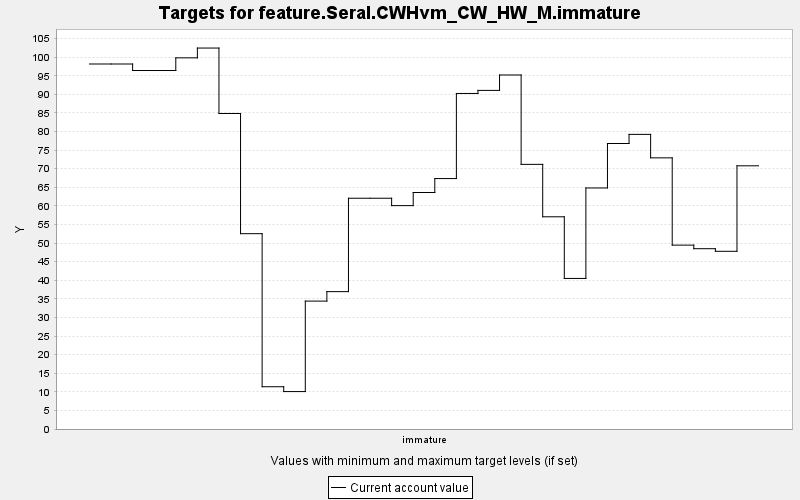

The data file committed next to this chart (first rows):
TARGET, PERIOD, YEAR, PERIODWIDTH, MINIMUM, MAXIMUM, MINWEIGHT, MAXWEIGHT, CURRENT, SUMMARY
feature.Seral.CWHvm_CW_HW_M.immature, 0, 0, 10.0, 0.0, 10000, 1.0, 1.0, 98.16, 0.0
feature.Seral.CWHvm_CW_HW_M.immature, 1, 10, 10.0, 0.0, 10000, 1.0, 1.0, 98.16, 0.0
feature.Seral.CWHvm_CW_HW_M.immature, 2, 20, 10.0, 0.0, 10000, 1.0, 1.0, 96.41, 0.0
feature.Seral.CWHvm_CW_HW_M.immature, 3, 30, 10.0, 0.0, 10000, 1.0, 1.0, 96.41, 0.0
feature.Seral.CWHvm_CW_HW_M.immature, 4, 40, 10.0, 0.0, 10000, 1.0, 1.0, 99.82, 0.0
feature.Seral.CWHvm_CW_HW_M.immature, 5, 50, 10.0, 0.0, 10000, 1.0, 1.0, 102.5, 0.0
feature.Seral.CWHvm_CW_HW_M.immature, 6, 60, 10.0, 0.0, 10000, 1.0, 1.0, 84.85, 0.0
feature.Seral.CWHvm_CW_HW_M.immature, 7, 70, 10.0, 0.0, 10000, 1.0, 1.0, 52.53, 0.0
feature.Seral.CWHvm_CW_HW_M.immature, 8, 80, 10.0, 0.0, 10000, 1.0, 1.0, 11.37, 0.0
feature.Seral.CWHvm_CW_HW_M.immature, 9, 90, 10.0, 0.0, 10000, 1.0, 1.0, 10.07, 0.0
feature.Seral.CWHvm_CW_HW_M.immature, 10, 100, 10.0, 0.0, 10000, 1.0, 1.0, 34.4, 0.0
feature.Seral.CWHvm_CW_HW_M.immature, 11, 110, 10.0, 0.0, 10000, 1.0, 1.0, 36.94, 0.0
feature.Seral.CWHvm_CW_HW_M.immature, 12, 120, 10.0, 0.0, 10000, 1.0, 1.0, 62.06, 0.0
feature.Seral.CWHvm_CW_HW_M.immature, 13, 130, 10.0, 0.0, 10000, 1.0, 1.0, 62.06, 0.0
feature.Seral.CWHvm_CW_HW_M.immature, 14, 140, 10.0, 0.0, 10000, 1.0, 1.0, 60.08, 0.0
feature.Seral.CWHvm_CW_HW_M.immature, 15, 150, 10.0, 0.0, 10000, 1.0, 1.0, 63.6, 0.0
feature.Seral.CWHvm_CW_HW_M.immature, 16, 160, 10.0, 0.0, 10000, 1.0, 1.0, 67.35, 0.0
feature.Seral.CWHvm_CW_HW_M.immature, 17, 170, 10.0, 0.0, 10000, 1.0, 1.0, 90.24, 0.0
feature.Seral.CWHvm_CW_HW_M.immature, 18, 180, 10.0, 0.0, 10000, 1.0, 1.0, 91.07, 0.0
feature.Seral.CWHvm_CW_HW_M.immature, 19, 190, 10.0, 0.0, 10000, 1.0, 1.0, 95.21, 0.0
feature.Seral.CWHvm_CW_HW_M.immature, 20, 200, 10.0, 0.0, 10000, 1.0, 1.0, 71.17, 0.0
feature.Seral.CWHvm_CW_HW_M.immature, 21, 210, 10.0, 0.0, 10000, 1.0, 1.0, 57.07, 0.0
feature.Seral.CWHvm_CW_HW_M.immature, 22, 220, 10.0, 0.0, 10000, 1.0, 1.0, 40.49, 0.0
feature.Seral.CWHvm_CW_HW_M.immature, 23, 230, 10.0, 0.0, 10000, 1.0, 1.0, 64.82, 0.0
feature.Seral.CWHvm_CW_HW_M.immature, 24, 240, 10.0, 0.0, 10000, 1.0, 1.0, 76.78, 0.0
feature.Seral.CWHvm_CW_HW_M.immature, 25, 250, 10.0, 0.0, 10000, 1.0, 1.0, 79.24, 0.0
feature.Seral.CWHvm_CW_HW_M.immature, 26, 260, 10.0, 0.0, 10000, 1.0, 1.0, 72.93, 0.0
feature.Seral.CWHvm_CW_HW_M.immature, 27, 270, 10.0, 0.0, 10000, 1.0, 1.0, 49.45, 0.0
feature.Seral.CWHvm_CW_HW_M.immature, 28, 280, 10.0, 0.0, 10000, 1.0, 1.0, 48.49, 0.0
feature.Seral.CWHvm_CW_HW_M.immature, 29, 290, 10.0, 0.0, 10000, 1.0, 1.0, 47.79, 0.0
feature.Seral.CWHvm_CW_HW_M.immature, 30, 300, 10.0, 0.0, 10000, 1.0, 1.0, 70.78, 0.0
